Run: headless pygame with SDL's dummy video driver; simulated clock (each Clock.tick advances the game by its frame time, no real sleeping); random seed 0; keys injected as events and as key.get_pressed() state; mouse plan: one left click at the window centre at the start of phase 2, then a move to the lower-right quarter at the start of phase 3.
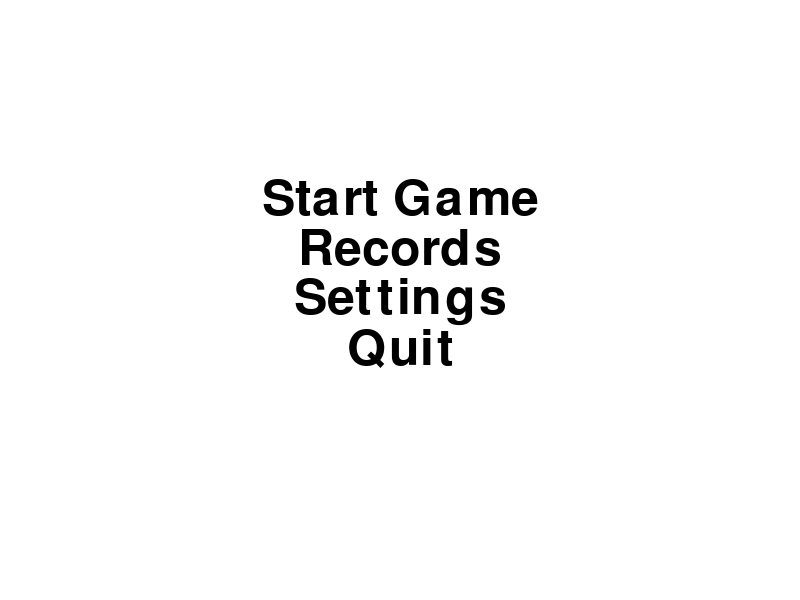
Frame 1 of 4 · flips 1–60 · no input
Frame 2 of 4 · flips 61–180 · clicked the window centre · tapped SPACE, RETURN · held RIGHT (→), D · screen unchanged from frame 1, image omitted
Frame 3 of 4 · flips 181–300 · moved the mouse to the lower-right quarter · held DOWN (↓), S · screen unchanged from frame 2, image omitted
Frame 4 of 4 · flips 301–420 · held LEFT (←), A, UP (↑), W · screen unchanged from frame 3, image omitted

The pygame program that drew these frames:

import pygame
import sys

# Initialize pygame
pygame.init()

# Set up the screen
WIDTH, HEIGHT = 800, 600
screen = pygame.display.set_mode((WIDTH, HEIGHT))
pygame.display.set_caption("BULLETHELL")

# Define colors
WHITE = (255, 255, 255)
BLACK = (0, 0, 0)

# Define font
font = pygame.font.Font(None, 74)

# Define menu options
def draw_text(text, font, color, surface, x, y):
    text_obj = font.render(text, True, color)
    text_rect = text_obj.get_rect()
    text_rect.center = (x, y)
    surface.blit(text_obj, text_rect)
    return text_rect  # Return the rectangle of the text for collision detection

def main_menu():
    while True:
        screen.fill(WHITE)

        # Draw menu options and get their rects for collision detection
        start_game_rect = draw_text('Start Game', font, BLACK, screen, WIDTH // 2, HEIGHT // 2 - 100)
        records_rect = draw_text('Records', font, BLACK, screen, WIDTH // 2, HEIGHT // 2 - 50)
        settings_rect = draw_text('Settings', font, BLACK, screen, WIDTH // 2, HEIGHT // 2)
        quit_rect = draw_text('Quit', font, BLACK, screen, WIDTH // 2, HEIGHT // 2 + 50)

        # Handle events
        for event in pygame.event.get():
            if event.type == pygame.QUIT:
                pygame.quit()
                sys.exit()
            if event.type == pygame.MOUSEBUTTONDOWN:
                if start_game_rect.collidepoint(event.pos):
                    # Start the game here
                    print("Start Game clicked!")
                    # You can call your game loop or switch to the game scene here.
                elif records_rect.collidepoint(event.pos):
                    print("Records clicked!")
                    # Add logic for Records screen
                elif settings_rect.collidepoint(event.pos):
                    print("Settings clicked!")
                    # Add logic for Settings screen
                elif quit_rect.collidepoint(event.pos):
                    pygame.quit()
                    sys.exit()

        # Update the display
        pygame.display.update()

# Call the main menu function
if __name__ == "__main__":
    main_menu()
